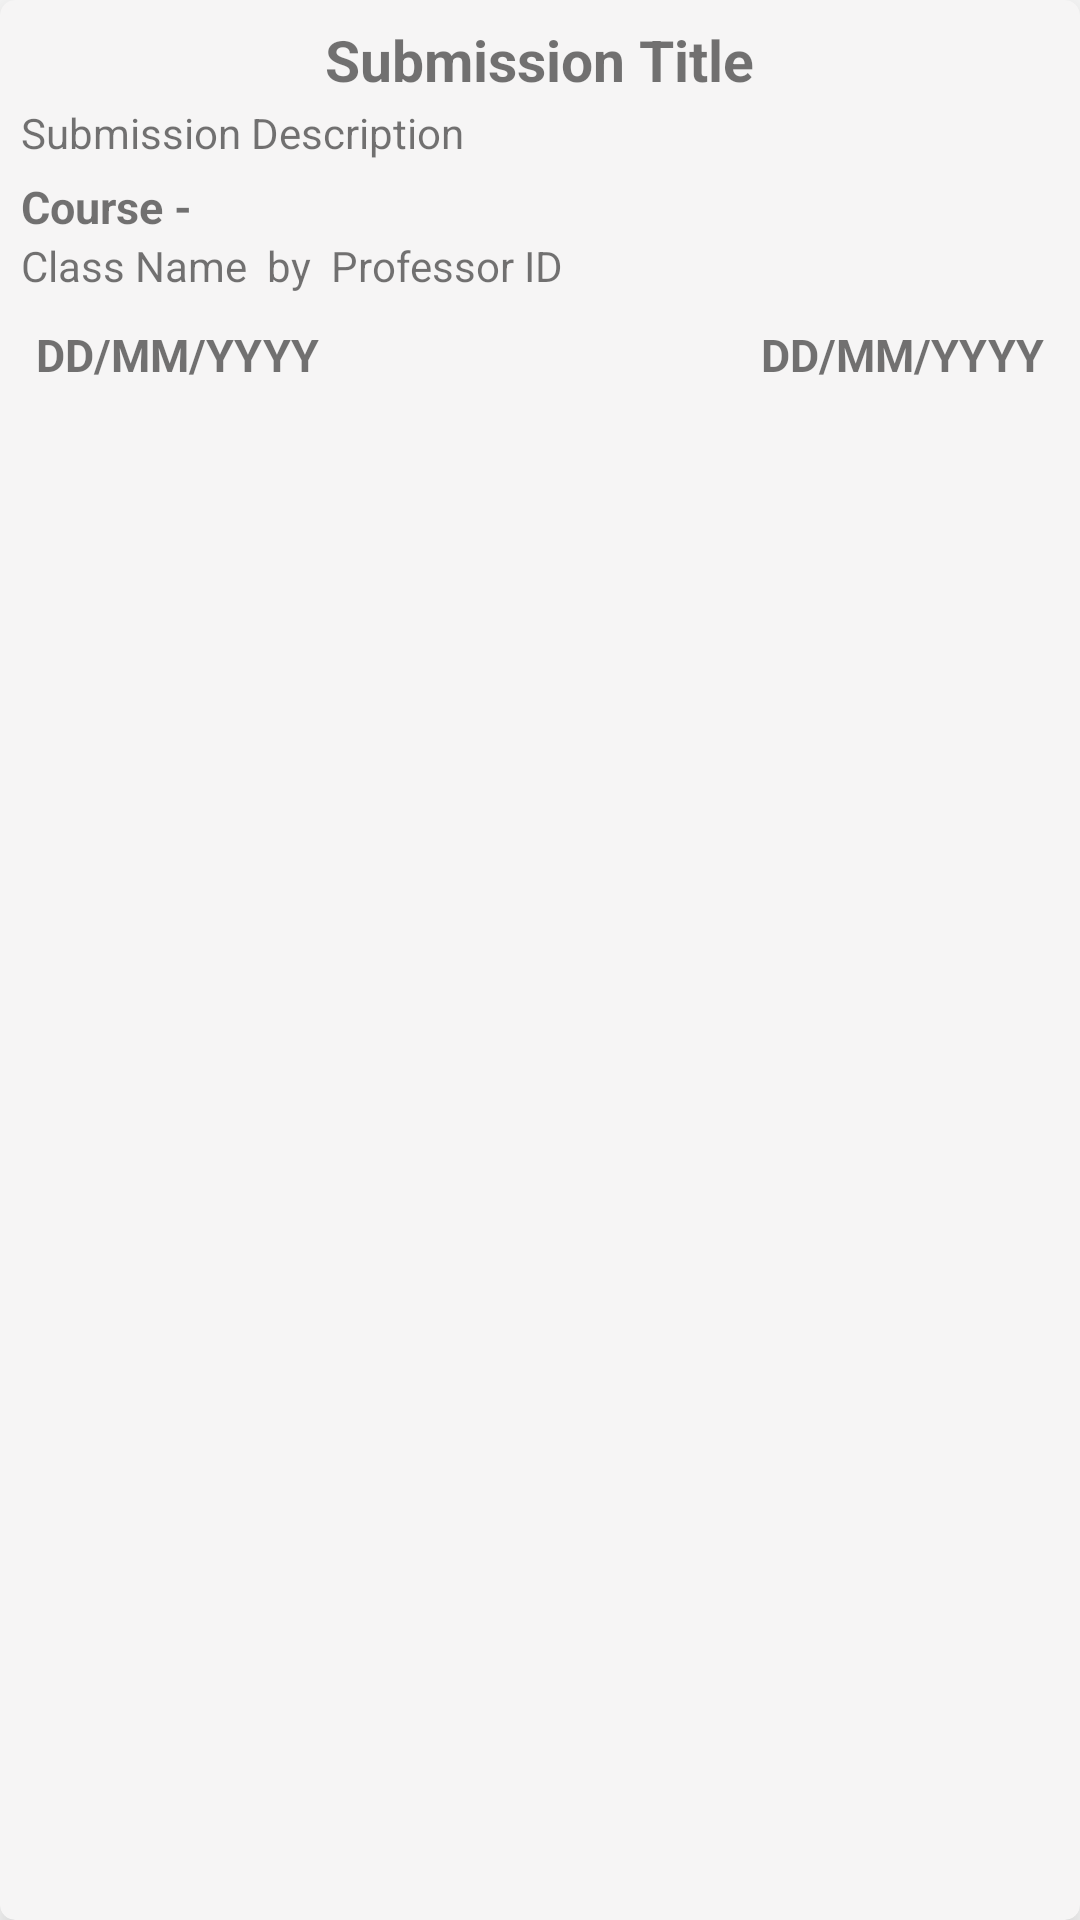

Reconstruct the res/layout file that produces this screen, plus the resources it refers to.
<!-- AndroidManifest.xml: application theme Theme.Elite_classroom -->
<!-- res/layout/rvpending_missed_item.xml -->
<?xml version="1.0" encoding="utf-8"?>
<androidx.cardview.widget.CardView xmlns:android="http://schemas.android.com/apk/res/android"
    android:layout_width="match_parent"
    android:layout_height="wrap_content"
    xmlns:app="http://schemas.android.com/apk/res-auto"
    android:layout_marginLeft="6dp"
    android:layout_marginRight="6dp"
    android:layout_marginTop="4dp"
    android:layout_marginBottom="4dp"
    app:cardElevation="10dp"
    app:cardCornerRadius="5dp"
    app:cardUseCompatPadding="false"
    app:cardBackgroundColor="#F6F5F5">


    <LinearLayout
        android:layout_width="match_parent"
        android:layout_height="wrap_content"
        android:orientation="vertical"
        android:layout_margin="7dp">

        <TextView
            android:layout_width="wrap_content"
            android:layout_height="wrap_content"
            android:layout_gravity="center"
            android:id="@+id/tvTitle"
            android:text="Submission Title"
            android:textSize="19dp"
            android:textStyle="bold"/>

        <TextView
            android:layout_width="match_parent"
            android:layout_height="wrap_content"
            android:id="@+id/tvDescription"
            android:text="Submission Description"
            android:layout_marginTop="2dp"
            />

        <TextView
            android:layout_width="match_parent"
            android:layout_height="wrap_content"
            android:text="Course -"
            android:textStyle="bold"
            android:layout_marginTop="5dp"
            android:textSize="15dp"/>

        <LinearLayout
            android:layout_width="match_parent"
            android:layout_height="wrap_content"
            android:orientation="horizontal">

            <TextView
                android:layout_width="wrap_content"
                android:layout_height="wrap_content"
                android:id="@+id/tvClassName"
                android:text="Class Name"
                android:layout_gravity="start"/>

            <TextView
                android:layout_width="wrap_content"
                android:layout_height="wrap_content"
                android:text="  by  "/>

            <TextView
                android:layout_width="wrap_content"
                android:layout_height="wrap_content"
                android:id="@+id/tvProfID"
                android:text="Professor ID"/>

        </LinearLayout>

        <LinearLayout
            android:layout_width="match_parent"
            android:layout_height="wrap_content"
            android:orientation="horizontal"
            android:layout_marginTop="10dp"
            android:layout_marginLeft="5dp"
            android:layout_marginRight="5dp"
            android:layout_marginBottom="3dp">

            <TextView
                android:layout_width="wrap_content"
                android:layout_height="wrap_content"
                android:id="@+id/tvCreationDate"
                android:textSize="15dp"
                android:text="DD/MM/YYYY"
                android:textStyle="bold"/>

            <TextView
                android:layout_width="match_parent"
                android:layout_height="wrap_content"
                android:id="@+id/tvDueDate"
                android:text="DD/MM/YYYY"
                android:gravity="end"
                android:textSize="15dp"
                android:textStyle="bold"/>

        </LinearLayout>

    </LinearLayout>

</androidx.cardview.widget.CardView>
<!-- resources referenced by this layout -->
<resources>
  <style name="Theme.Elite_classroom" parent="Theme.MaterialComponents.DayNight.NoActionBar">
          
  
          <item name="colorPrimaryVariant">@color/white</item>
          <item name="colorOnPrimary">@color/white</item>
          <item name="colorPrimary">@color/blue_colour</item>
  
  
  
  
          
          <item name="colorSecondary">@color/teal_200</item>
          <item name="colorSecondaryVariant">@color/teal_700</item>
          <item name="colorOnSecondary">@color/black</item>
          
          <item name="android:statusBarColor" tools:targetApi="l">?attr/colorPrimaryVariant</item>
          <item name="android:windowLightStatusBar" tools:targetApi="m">true</item>
  
          
      </style>
  <color name="white">#FFFFFFFF</color>
  <color name="teal_200">#FF03DAC5</color>
  <color name="teal_700">#FF018786</color>
  <color name="black">#FF000000</color>
</resources>
